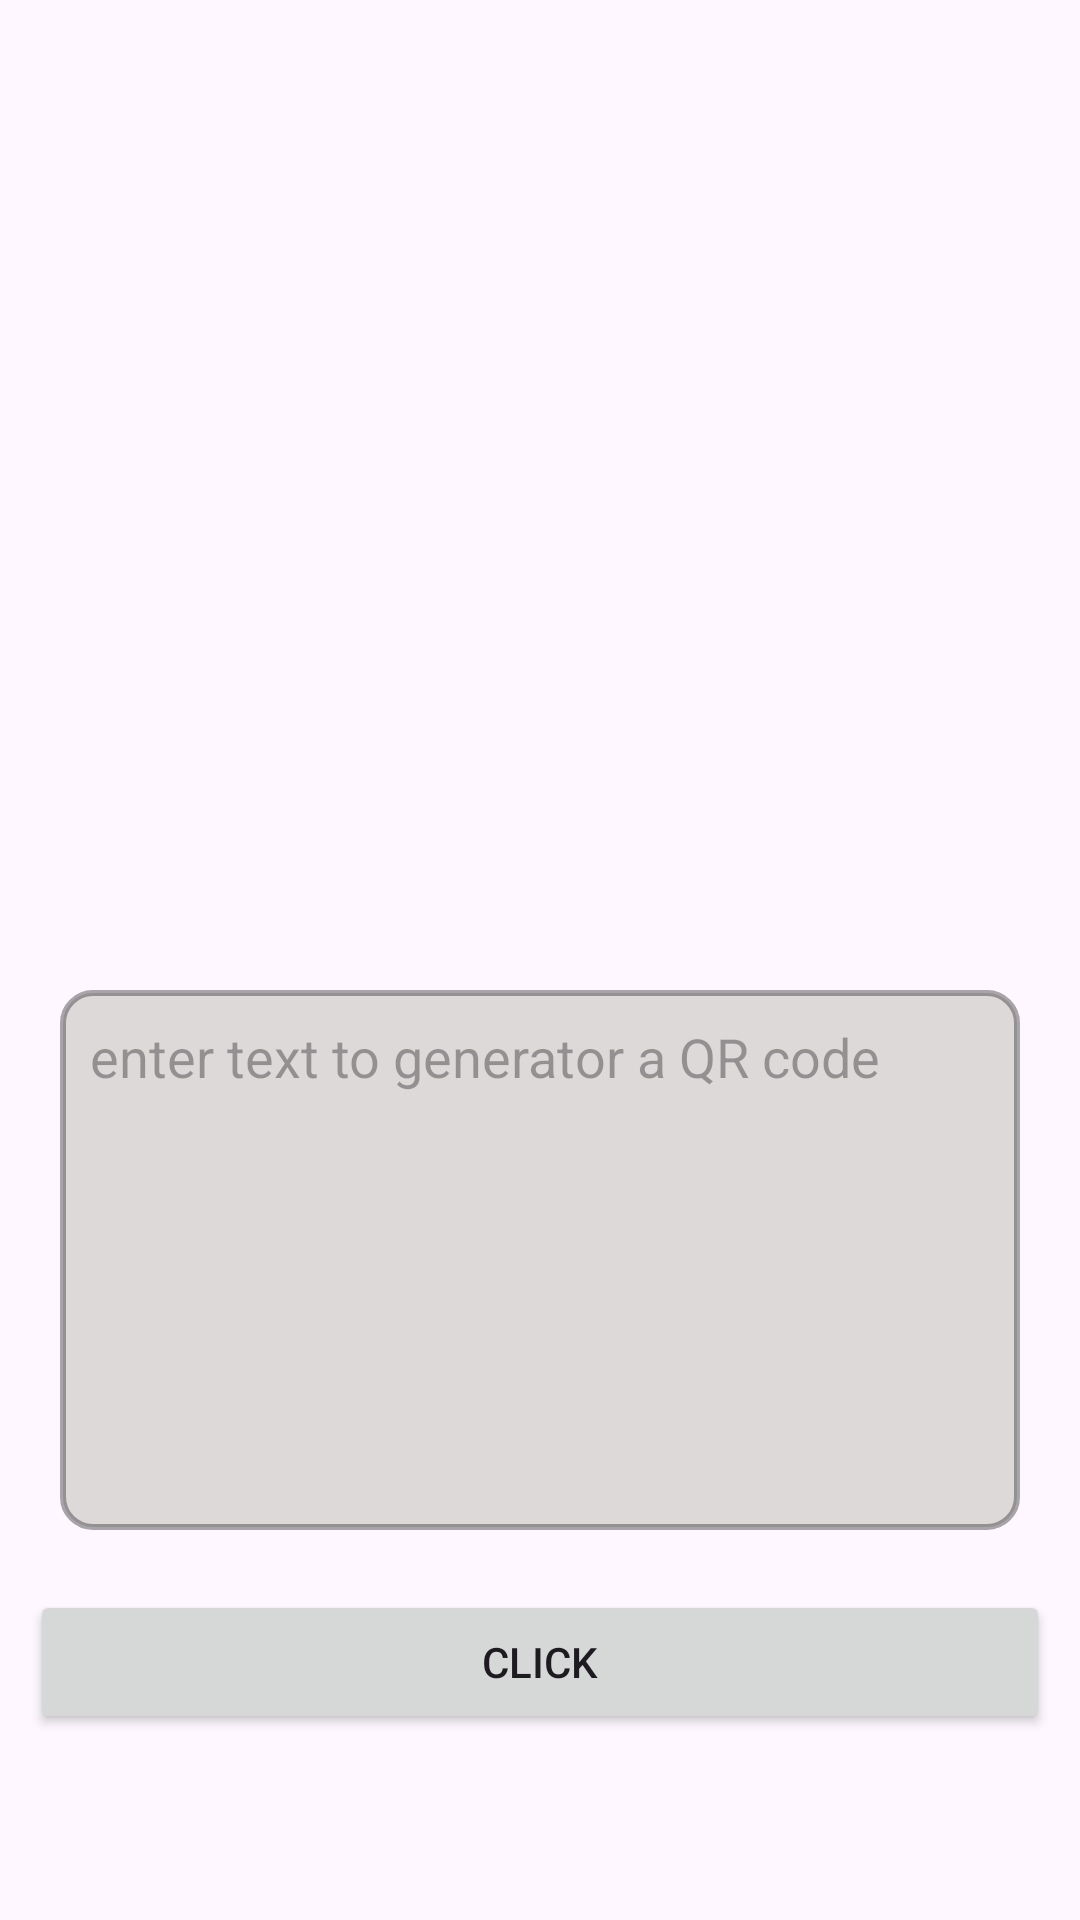

Reconstruct the res/layout file that produces this screen, plus the resources it refers to.
<!-- AndroidManifest.xml: application theme Theme.QR -->
<!-- res/layout/fragment_q_r_generat.xml -->
<?xml version="1.0" encoding="utf-8"?>
<RelativeLayout xmlns:android="http://schemas.android.com/apk/res/android"
    xmlns:tools="http://schemas.android.com/tools"
    android:layout_width="match_parent"
    android:layout_height="match_parent">


    <ImageView
        android:id="@+id/iv_qrCode_image"
        android:layout_width="match_parent"
        android:layout_height="290dp"
        android:layout_marginTop="20dp"
        android:src="@drawable/generatorimage" />

    
    
    
    
    
    
    
    
    
    
    
    
    
    
    

    <EditText
        android:id="@+id/et_qrCode_text"
        android:layout_width="match_parent"
        android:layout_height="180dp"
        android:layout_below="@+id/iv_qrCode_image"
        android:layout_margin="20dp"
        android:background="@drawable/generatortextbackground"
        android:gravity="top"
        android:hint="enter text to generator a QR code "
        android:padding="10dp" />

    <Button
        android:id="@+id/btn_qrCode_generate"
        android:layout_width="match_parent"
        android:layout_height="wrap_content"
        android:layout_below="@+id/et_qrCode_text"
        android:layout_marginStart="10dp"
        android:layout_marginEnd="10dp"
        android:text="click" />


</RelativeLayout>
<!-- resources referenced by this layout -->
<resources>
  <!-- drawable generatortextbackground (drawable) -->
  <?xml version="1.0" encoding="utf-8"?>
  <shape android:shape="rectangle"  xmlns:android="http://schemas.android.com/apk/res/android">
  
      <corners android:radius="10dp"/>
      <solid android:color="#DDD9D9"/>
      <stroke android:width="2dp" android:color="@color/material_on_background_disabled"/>
  </shape>
  <style name="Theme.QR" parent="Base.Theme.QR" />
  <style name="Base.Theme.QR" parent="Theme.Material3.DayNight.NoActionBar">
          
          
      </style>
</resources>
